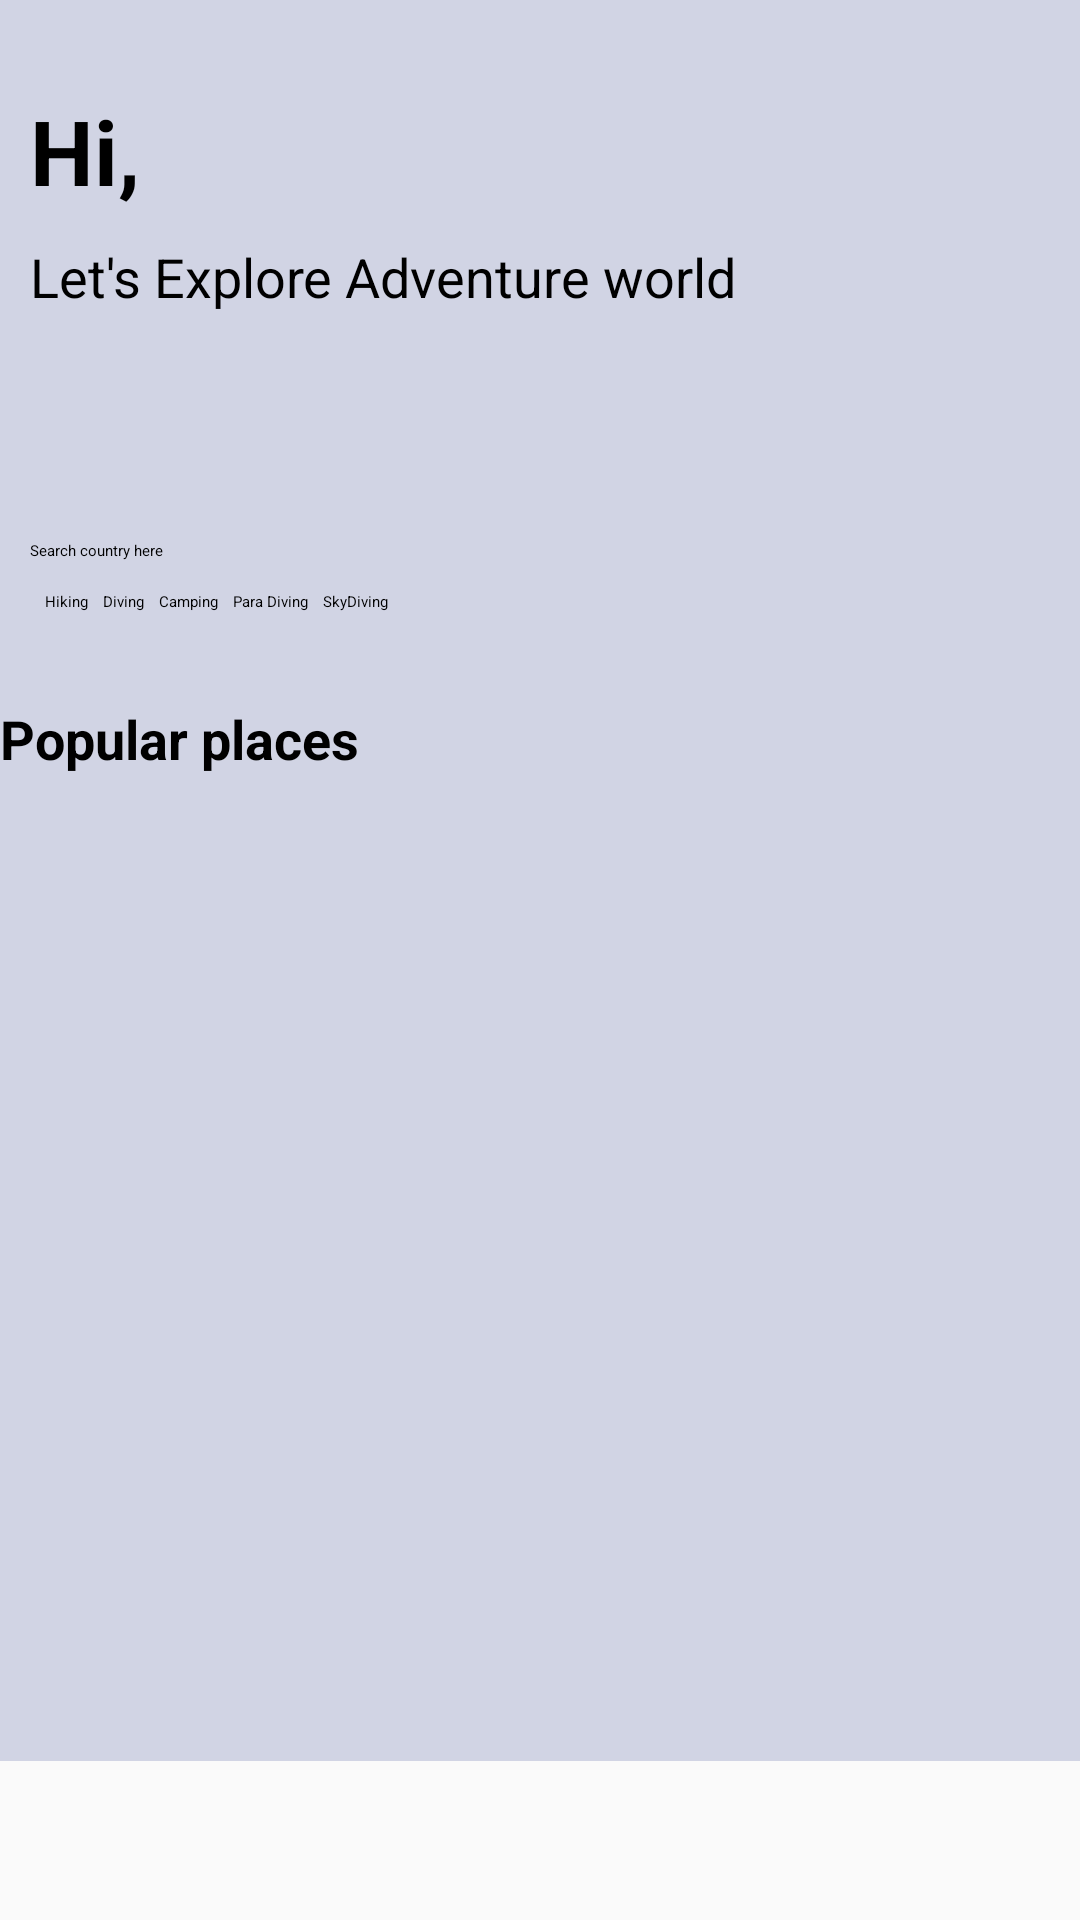

Reconstruct the res/layout file that produces this screen, plus the resources it refers to.
<!-- AndroidManifest.xml: application theme Theme.Travel -->
<!-- res/layout/activity_third.xml -->
<?xml version="1.0" encoding="utf-8"?>
<LinearLayout xmlns:android="http://schemas.android.com/apk/res/android"
    xmlns:app="http://schemas.android.com/apk/res-auto"
    xmlns:tools="http://schemas.android.com/tools"
    android:id="@+id/main"
    android:layout_width="match_parent"
    android:layout_height="match_parent"
    android:layout_margin="10dp"
    android:orientation="vertical"
    android:background="#D1D4E4"
    android:weightSum="10"
    tools:context=".ThirdActivity">

    <ScrollView
        android:layout_width="match_parent"
        android:layout_height="wrap_content"
        android:layout_weight="10">

        <LinearLayout
            android:layout_width="match_parent"
            android:layout_height="wrap_content"
            android:orientation="vertical">

            <TextView
                android:id="@+id/a3text1"
                android:layout_width="wrap_content"
                android:layout_height="50dp"
                android:layout_marginLeft="10dp"
                android:layout_marginTop="30dp"
                android:text="Hi,"
                android:textSize="30dp"
                android:textStyle="bold" />

            <TextView
                android:id="@+id/a3text2"
                android:layout_width="wrap_content"
                android:layout_height="50dp"
                android:layout_marginLeft="10dp"
                android:layout_marginTop="0dp"
                android:text="Let's Explore Adventure world"
                android:textSize="18dp" />

            <TextView
                android:id="@+id/a3text3"
                android:layout_width="match_parent"
                android:layout_height="wrap_content"
                android:layout_marginTop="50dp"
                android:layout_marginLeft="10dp"
                android:text="Search country here" />


            <SearchView
                android:id="@+id/searchbar1"
                android:layout_width="350dp"
                android:layout_gravity="center"
                android:layout_height="wrap_content"
                android:background="@android:color/white"
                android:queryHint="Sri lanka" />


            <HorizontalScrollView
                android:layout_width="match_parent"
                android:layout_height="match_parent"
                android:layout_marginTop="0dp"
                android:layout_marginBottom="20dp">

                <LinearLayout
                    android:layout_width="wrap_content"
                    android:layout_height="match_parent"
                    android:orientation="horizontal"

                    android:layout_margin="10dp">

                    <Button
                        android:id="@+id/hikingbtn"
                        android:layout_width="wrap_content"
                        android:layout_height="wrap_content"
                        android:layout_marginLeft="5dp"
                        android:text="Hiking" />

                    <Button
                        android:id="@+id/divingbtn"
                        android:layout_width="wrap_content"
                        android:layout_height="wrap_content"
                        android:layout_marginLeft="5dp"
                        android:text="Diving" />

                    <Button
                        android:id="@+id/campingbtn"
                        android:layout_width="wrap_content"
                        android:layout_height="wrap_content"
                        android:layout_marginLeft="5dp"
                        android:text="Camping" />

                    <Button
                        android:id="@+id/paradivingbtn"
                        android:layout_width="wrap_content"
                        android:layout_height="wrap_content"
                        android:layout_marginLeft="5dp"
                        android:text="Para Diving" />
                    <Button
                        android:id="@+id/skydivingbtn"
                        android:layout_width="wrap_content"
                        android:layout_height="wrap_content"
                        android:layout_marginLeft="5dp"
                        android:text="SkyDiving"/>
                </LinearLayout>
            </HorizontalScrollView>

            <TextView
                android:id="@+id/a3text4"
                android:layout_width="wrap_content"
                android:layout_height="wrap_content"
                android:text="Popular places"
                android:textSize="18dp"
                android:textStyle="bold" />

            <HorizontalScrollView
                android:layout_width="match_parent"
                android:layout_height="match_parent"
                android:layout_marginTop="0dp"
                android:layout_marginBottom="20dp">

                <LinearLayout
                    android:layout_width="wrap_content"
                    android:layout_height="match_parent"
                    android:orientation="horizontal"

                    android:layout_margin="10dp">

                    <ImageView
                        android:id="@+id/imageView11"
                        android:layout_width="200dp"
                        android:layout_height="300dp"
                        android:layout_marginLeft="10dp"
                        android:scaleType="fitXY"
                        app:srcCompat="@drawable/p2sigiriya" />

                    <ImageView
                        android:id="@+id/imageView12"
                        android:layout_width="200dp"
                        android:layout_height="300dp"
                        android:layout_marginLeft="20dp"
                        android:scaleType="fitXY"
                        app:srcCompat="@drawable/p2adamspeak" />

                    <ImageView
                        android:id="@+id/imageView13"
                        android:layout_width="200dp"
                        android:layout_height="300dp"
                        android:layout_marginLeft="20dp"
                        android:scaleType="fitXY"
                        app:srcCompat="@drawable/p2hanthana" />

                    <TextView
                        android:layout_width="wrap_content"
                        android:layout_height="wrap_content"/>


                </LinearLayout>
            </HorizontalScrollView>




        </LinearLayout>
    </ScrollView>

    <LinearLayout
        android:layout_width="match_parent"
        android:layout_height="wrap_content"
        android:layout_marginTop="5dp"
        android:layout_gravity="center"
        android:layout_marginBottom="0dp"
        android:layout_weight="1"
        android:padding="5dp"
        android:background="#FAFAFA"
        android:orientation="horizontal">

        <ImageView
            android:id="@+id/searchBtn"
            android:layout_width="50dp"
            android:layout_height="40dp"
            android:layout_weight="1"
            android:layout_marginLeft="0dp"
            app:srcCompat="@drawable/searchbtn" />

        <ImageView
            android:id="@+id/saveBtn"
            android:layout_width="50dp"
            android:layout_height="40dp"
            android:layout_weight="1"
            android:layout_marginLeft="30dp"
            app:srcCompat="@drawable/savebtn" />

        <ImageView
            android:id="@+id/bookingBtn"
            android:layout_width="50dp"
            android:layout_height="43dp"
            android:layout_weight="1"
            android:layout_marginLeft="30dp"
            app:srcCompat="@drawable/bookingbtn" />

        <ImageView
            android:id="@+id/profBtn"
            android:layout_width="50dp"
            android:layout_height="43dp"
            android:layout_weight="1"
            android:layout_marginLeft="30dp"
            app:srcCompat="@drawable/profilebtn" />


    </LinearLayout>

</LinearLayout>
<!-- resources referenced by this layout -->
<resources>
  <!-- drawable bookingbtn: png bitmap (drawable, 1892 bytes) -->
  <!-- drawable p2adamspeak: png bitmap (drawable, 679234 bytes) -->
  <!-- drawable p2hanthana: png bitmap (drawable, 908597 bytes) -->
  <!-- drawable p2sigiriya: png bitmap (drawable, 948152 bytes) -->
  <!-- drawable profilebtn: png bitmap (drawable, 1361 bytes) -->
  <!-- drawable savebtn: png bitmap (drawable, 1295 bytes) -->
  <!-- drawable searchbtn: png bitmap (drawable, 1644 bytes) -->
</resources>
